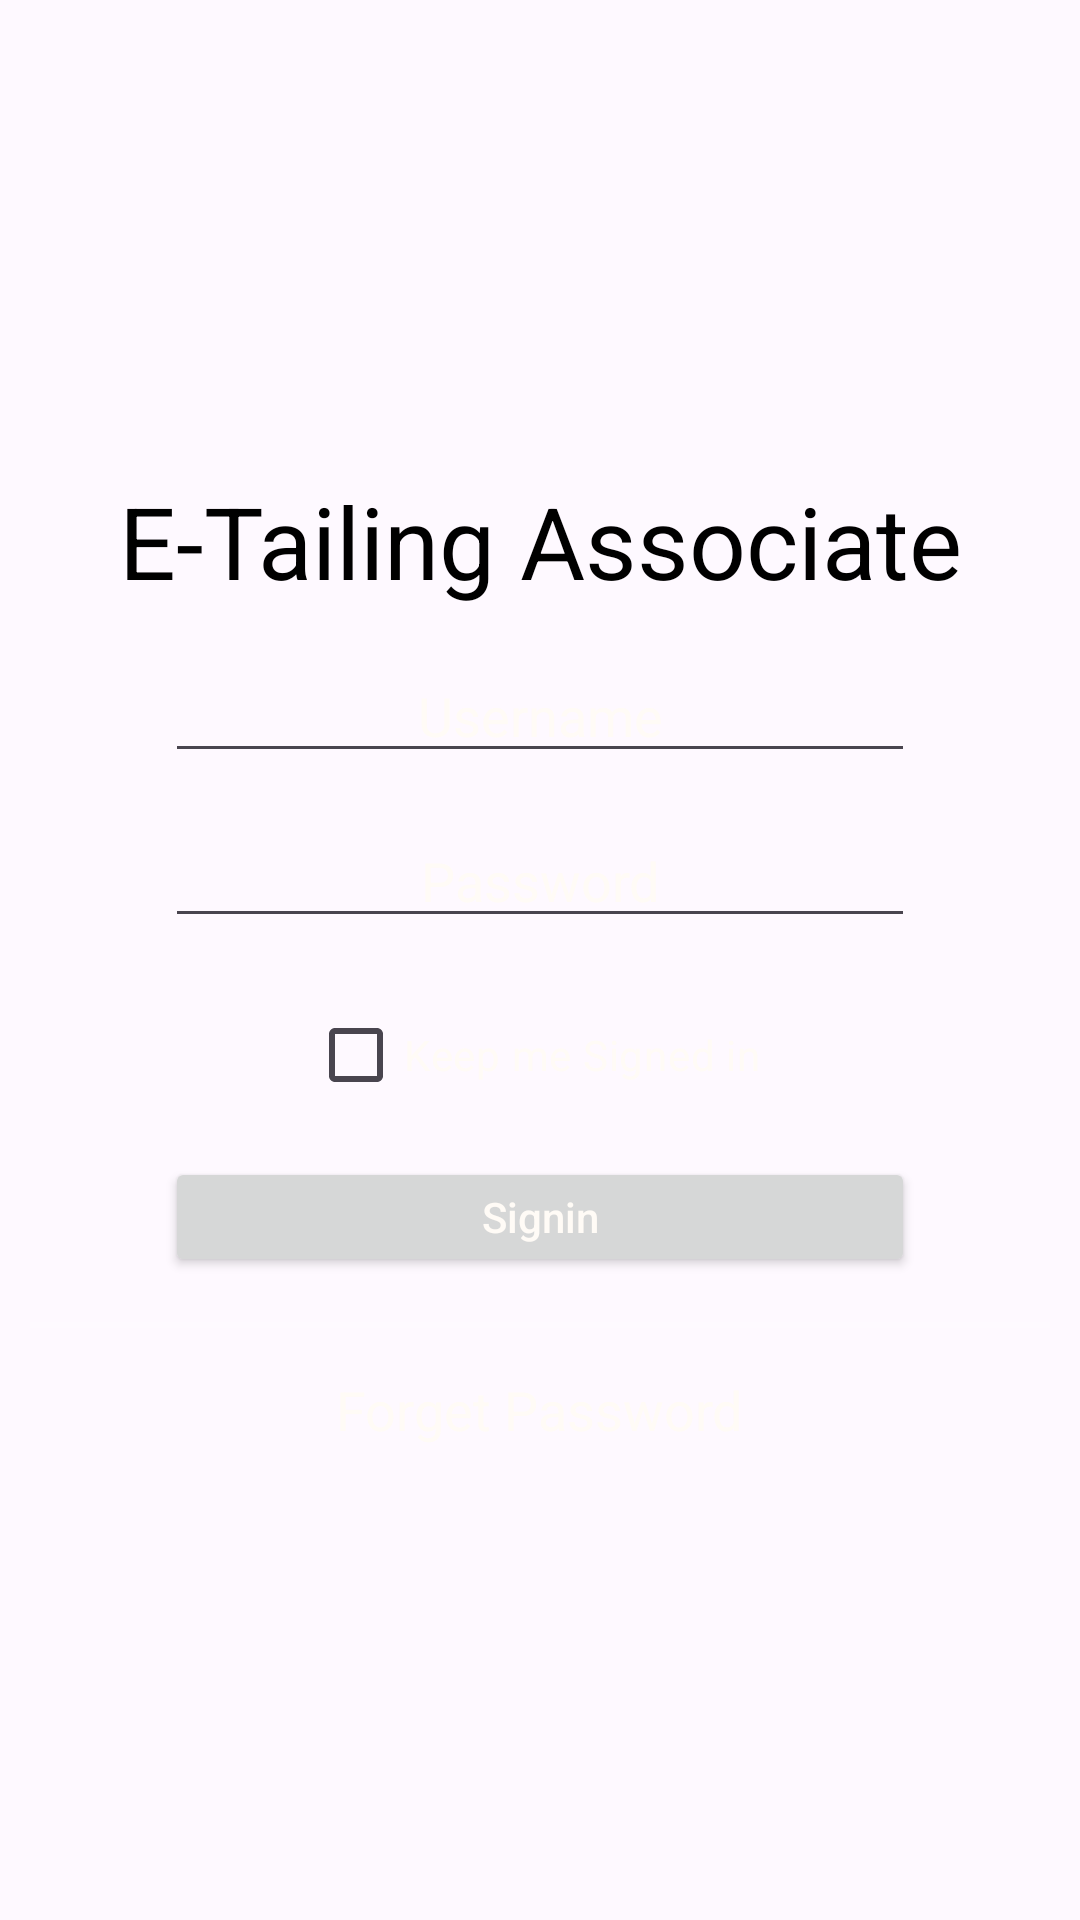

Reconstruct the res/layout file that produces this screen, plus the resources it refers to.
<!-- AndroidManifest.xml: application theme Theme.Supplychainassociate -->
<!-- res/layout/activity_main.xml -->
<?xml version="1.0" encoding="utf-8"?>
<androidx.constraintlayout.widget.ConstraintLayout
        xmlns:android="http://schemas.android.com/apk/res/android"
        xmlns:tools="http://schemas.android.com/tools"
        android:layout_width="match_parent"
        android:layout_height="match_parent"
        tools:context=".MainActivity">

    <LinearLayout
            android:layout_width="match_parent"
            android:layout_height="match_parent"
            android:orientation="vertical"
            android:background="#3fff"
            android:gravity="center"
            android:padding="10dp">

        <TextView
                android:layout_width="wrap_content"
                android:layout_height="wrap_content"
                android:text="E-Tailing Associate"
                android:gravity="center"
                android:textColor="#000000"
                android:textSize="100px"/>
        <EditText
                android:id="@+id/userNameId"
                android:layout_marginTop="15dp"
                android:gravity="center"
                android:layout_width="250dp"
                android:layout_height="40dp"
                android:hint="Username"
                android:textColorHint="#FFFBF6"
        />
        <EditText
                android:id="@+id/passwordId"
                android:layout_marginTop="15dp"
                android:gravity="center"
                android:layout_width="250dp"
                android:layout_height="40dp"
                android:hint="Password"
                android:textColorHint="#FFFBF6"/>
        <CheckBox
                android:layout_width="wrap_content"
                android:layout_height="wrap_content"
                android:text="Keep me Signed in "
                android:textColor="#FFFBF6"
                android:hint="#FFFBF6"
                android:layout_marginTop="15dp"
                android:buttonTint="#FFFBF6"
        />
        <Button
                android:id="@+id/signinBtn"
                android:layout_width="250dp"
                android:layout_height="40dp"
                android:text="Signin"
                android:textAllCaps="false"
                android:layout_marginTop="10dp"
                android:textColor="#FFFBF6"/>
        <View
                android:layout_width="fill_parent"
                android:layout_height="2dp"
                android:background="#3fff"
                android:layout_marginTop="15dp"/>
        <TextView
                android:layout_width="wrap_content"
                android:layout_height="wrap_content"
                android:text="Forget Password"
                android:textSize="18dp"
                android:layout_marginTop="15dp"
                android:textColor="#FFFBF6"
        />

    </LinearLayout>

</androidx.constraintlayout.widget.ConstraintLayout>
<!-- resources referenced by this layout -->
<resources>
  <style name="Theme.Supplychainassociate" parent="Base.Theme.Supplychainassociate" />
  <style name="Base.Theme.Supplychainassociate" parent="Theme.Material3.DayNight.NoActionBar">
          
          
      </style>
</resources>
